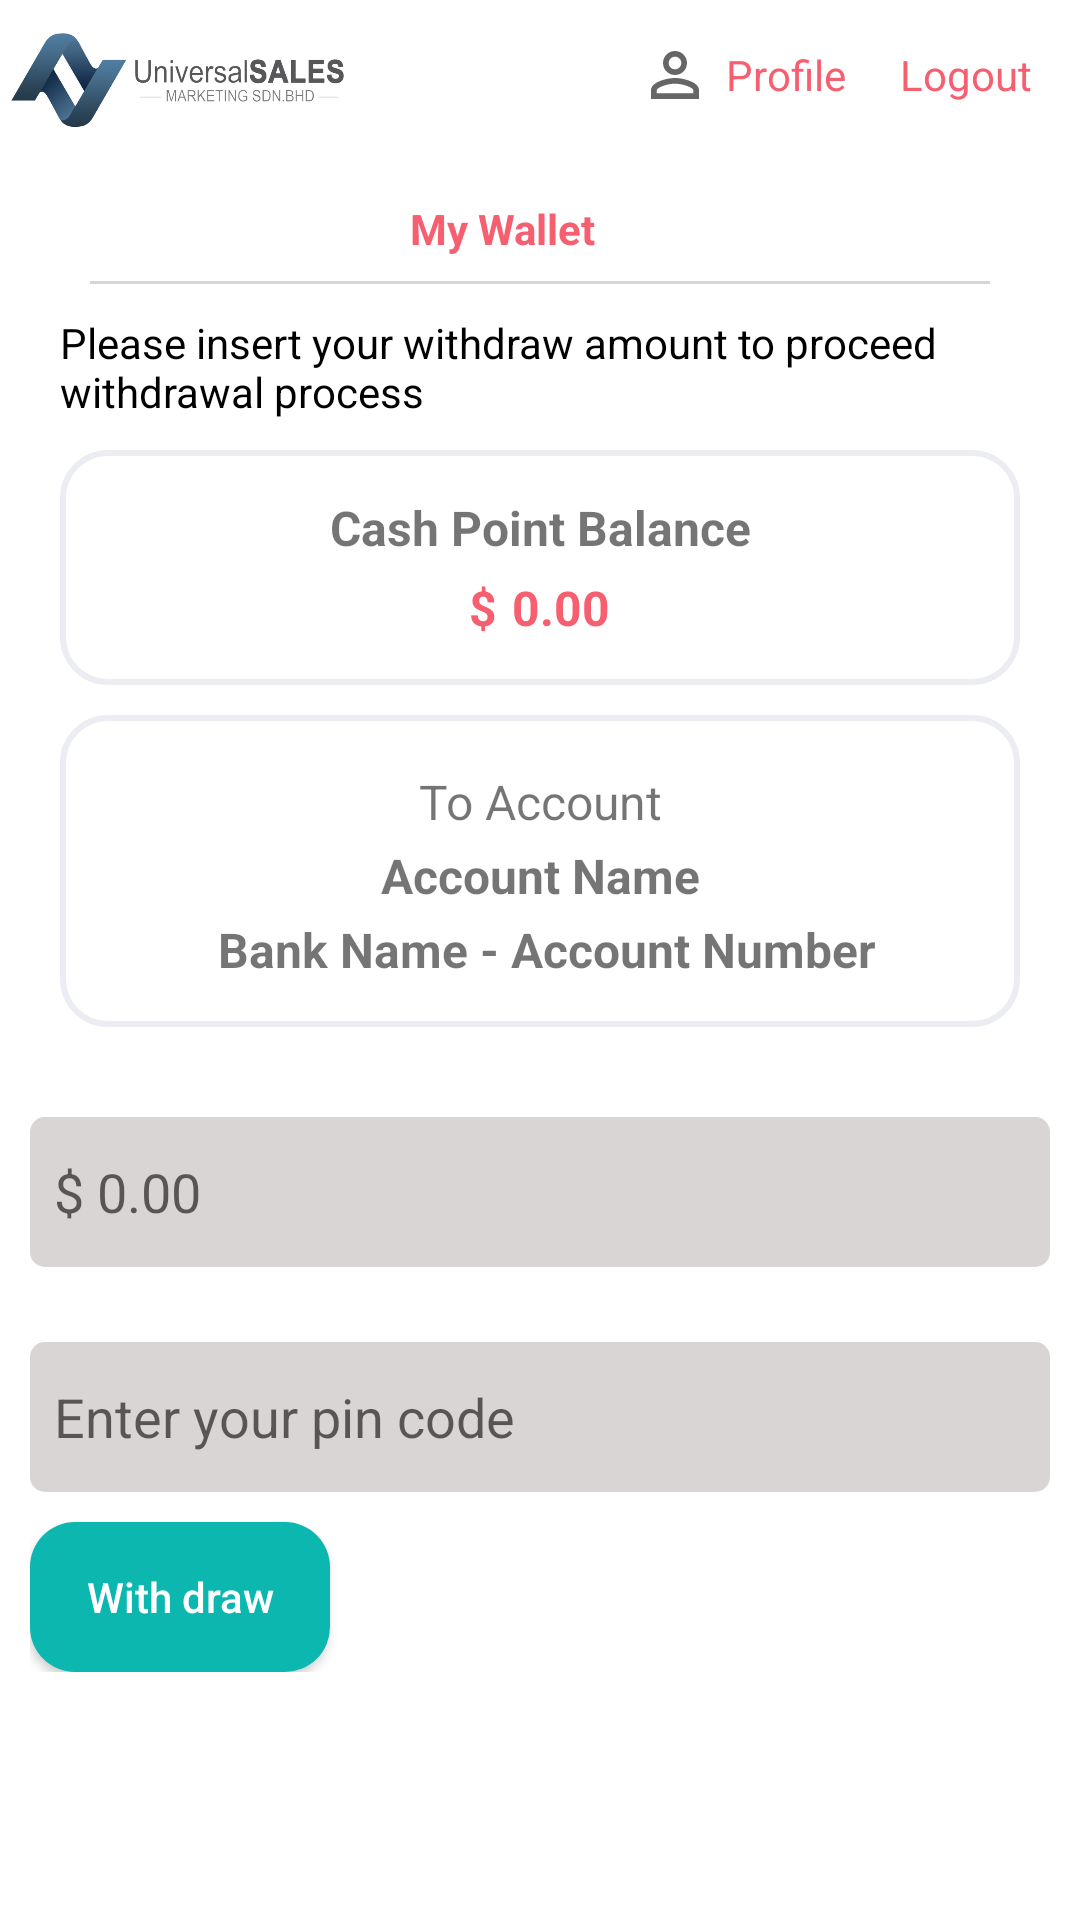

Android layout source for this screen:
<!-- AndroidManifest.xml: application theme Theme.Universalmarketings -->
<!-- res/layout/activity_with_drawal.xml -->
<?xml version="1.0" encoding="utf-8"?>
<androidx.constraintlayout.widget.ConstraintLayout xmlns:android="http://schemas.android.com/apk/res/android"
    xmlns:app="http://schemas.android.com/apk/res-auto"
    xmlns:tools="http://schemas.android.com/tools"
    android:layout_width="match_parent"
    android:layout_height="match_parent"
    tools:context=".activities.WithDrawalActivity">

    <include
        android:id="@+id/include0"
        layout="@layout/toolbar" />

    <androidx.constraintlayout.widget.ConstraintLayout
        android:layout_width="match_parent"
        android:layout_height="0dp"
        app:layout_constraintBottom_toBottomOf="parent"
        app:layout_constraintEnd_toEndOf="parent"
        app:layout_constraintHorizontal_bias="0.0"
        app:layout_constraintStart_toStartOf="parent"
        app:layout_constraintTop_toBottomOf="@+id/include0"
        app:layout_constraintVertical_bias="0.0">


        <ImageView
            android:id="@+id/withdraw_backBtn"
            android:layout_width="20dp"
            android:layout_height="20dp"
            android:layout_alignParentTop="true"
            android:layout_marginStart="10dp"
            android:layout_marginTop="10dp"
            android:src="@drawable/ic_back"
            app:layout_constraintStart_toStartOf="parent"
            app:layout_constraintTop_toTopOf="parent"
            app:tint="@color/black" />


        <TextView
            android:id="@+id/textView7"
            android:layout_width="wrap_content"
            android:layout_height="wrap_content"
            android:text="My Wallet"
            android:textColor="@color/pri"
            android:textStyle="bold"
            app:layout_constraintBottom_toBottomOf="@+id/withdraw_backBtn"
            app:layout_constraintEnd_toStartOf="@+id/withdraw_historyTxt"
            app:layout_constraintStart_toEndOf="@+id/withdraw_backBtn"
            app:layout_constraintTop_toTopOf="@+id/withdraw_backBtn" />

        <TextView
            android:id="@+id/withdraw_historyTxt"
            android:layout_width="wrap_content"
            android:layout_height="wrap_content"
            android:layout_marginTop="10dp"
            android:layout_marginEnd="10dp"
            android:text="History"
            android:textColor="@color/pri"
            android:visibility="invisible"
            app:layout_constraintBottom_toBottomOf="@+id/textView7"
            app:layout_constraintEnd_toEndOf="parent"
            app:layout_constraintTop_toTopOf="parent" />

        <View
            android:id="@+id/view3"
            android:layout_width="match_parent"
            android:layout_height="1dp"
            android:layout_marginStart="30dp"
            android:layout_marginTop="8dp"
            android:layout_marginEnd="30dp"
            android:background="@color/view_color"
            app:layout_constraintEnd_toEndOf="parent"
            app:layout_constraintStart_toStartOf="parent"
            app:layout_constraintTop_toBottomOf="@+id/textView7" />

        <TextView
            android:id="@+id/textView8"
            android:layout_width="match_parent"
            android:layout_height="wrap_content"
            android:layout_marginStart="20dp"
            android:layout_marginTop="10dp"
            android:layout_marginEnd="10dp"
            android:text="Please insert your withdraw amount to proceed withdrawal process"
            android:textColor="@color/black"
            app:layout_constraintEnd_toEndOf="parent"
            app:layout_constraintStart_toStartOf="parent"
            app:layout_constraintTop_toBottomOf="@+id/view3" />

        <LinearLayout
            android:id="@+id/linearLayout4"
            android:layout_width="match_parent"
            android:layout_height="wrap_content"
            android:layout_marginStart="20dp"
            android:layout_marginTop="10dp"
            android:layout_marginEnd="20dp"
            android:background="@drawable/bg_shape"
            android:gravity="center_vertical"
            android:orientation="vertical"
            android:padding="15dp"
            app:layout_constraintEnd_toEndOf="parent"
            app:layout_constraintStart_toStartOf="parent"
            app:layout_constraintTop_toBottomOf="@+id/textView8">

            <TextView
                android:layout_width="match_parent"
                android:layout_height="wrap_content"
                android:text="Cash Point Balance"
                android:textAlignment="center"
                android:textSize="16sp"
                android:textStyle="bold" />

            <LinearLayout
                android:layout_width="match_parent"
                android:layout_height="wrap_content"
                android:layout_marginTop="5dp"
                android:gravity="center_horizontal"
                android:orientation="horizontal">

                <TextView
                    android:layout_width="wrap_content"
                    android:layout_height="wrap_content"
                    android:text="$"
                    android:textAlignment="center"
                    android:textColor="@color/pri"
                    android:textSize="16sp"
                    android:textStyle="bold" />

                <TextView
                    android:id="@+id/withdrawl_cashTxt"
                    android:layout_width="wrap_content"
                    android:layout_height="wrap_content"
                    android:layout_marginStart="5dp"
                    android:text="0.00"
                    android:textAlignment="center"
                    android:textColor="@color/pri"
                    android:textSize="16sp"
                    android:textStyle="bold" />
            </LinearLayout>
        </LinearLayout>

        <LinearLayout
            android:id="@+id/linearLayout6"
            android:layout_width="match_parent"
            android:layout_height="wrap_content"
            android:layout_marginStart="20dp"
            android:layout_marginTop="10dp"
            android:layout_marginEnd="20dp"
            android:background="@drawable/bg_shape"
            android:gravity="center_vertical"
            android:orientation="vertical"
            android:padding="15dp"
            app:layout_constraintEnd_toEndOf="parent"
            app:layout_constraintStart_toStartOf="parent"
            app:layout_constraintTop_toBottomOf="@+id/linearLayout4">

            <TextView
                android:layout_width="match_parent"
                android:layout_height="wrap_content"
                android:layout_marginTop="3dp"
                android:text="To Account"
                android:textAlignment="center"
                android:textSize="16sp" />


            <TextView
                android:id="@+id/withdraw_accountName"
                android:layout_width="match_parent"
                android:layout_height="wrap_content"
                android:layout_marginTop="3dp"
                android:text="Account Name"
                android:textAlignment="center"

                android:textSize="16sp"
                android:textStyle="bold" />

            <TextView
                android:id="@+id/withdraw_bankName"

                android:layout_width="match_parent"
                android:layout_height="wrap_content"
                android:layout_marginStart="5dp"
                android:layout_marginTop="3dp"
                android:text="Bank Name - Account Number"
                android:textAlignment="center"
                android:textSize="16sp"
                android:textStyle="bold" />

        </LinearLayout>

        <LinearLayout
            android:layout_width="match_parent"
            android:layout_height="wrap_content"
            android:layout_marginStart="10dp"
            android:layout_marginTop="20dp"
            android:layout_marginEnd="10dp"
            android:orientation="vertical"
            app:layout_constraintEnd_toEndOf="parent"
            app:layout_constraintStart_toStartOf="parent"
            app:layout_constraintTop_toBottomOf="@+id/linearLayout6">

            <EditText
                android:id="@+id/withdraw_amountEt"
                android:layout_width="match_parent"
                android:layout_height="wrap_content"
                android:layout_marginTop="10dp"
                android:layout_marginBottom="10dp"
                android:background="@drawable/bg_et_withdraw"
                android:hint="$ 0.00"
                android:padding="8dp" />

            <EditText
                android:id="@+id/withdraw_pinCodeEt"
                android:layout_width="match_parent"
                android:layout_height="wrap_content"
                android:layout_marginTop="15dp"
                android:layout_marginBottom="10dp"
                android:background="@drawable/bg_et_withdraw"
                android:hint="Enter your pin code"
                android:padding="8dp" />

            <androidx.appcompat.widget.AppCompatButton
                android:id="@+id/withdraw_withDrawBtn"
                android:layout_width="wrap_content"
                android:layout_height="wrap_content"
                android:background="@drawable/bg_withdraw_btn"
                android:text="With draw"
                android:textAllCaps="false"
                android:textColor="@color/white" />


        </LinearLayout>
    </androidx.constraintlayout.widget.ConstraintLayout>


</androidx.constraintlayout.widget.ConstraintLayout>
<!-- res/layout/toolbar.xml (included above) -->
<?xml version="1.0" encoding="utf-8"?>
<androidx.constraintlayout.widget.ConstraintLayout xmlns:android="http://schemas.android.com/apk/res/android"
    xmlns:app="http://schemas.android.com/apk/res-auto"
    android:layout_width="match_parent"
    android:layout_height="?android:attr/actionBarSize"
 >


    <ImageView

        android:layout_width="120dp"
        android:layout_height="?android:attr/actionBarSize"
        android:src="@drawable/logo"
        app:layout_constraintBottom_toBottomOf="parent"
        app:layout_constraintStart_toStartOf="parent"
        app:layout_constraintTop_toTopOf="parent" />

    <LinearLayout
        android:id="@+id/linearLayout8"
        android:layout_width="wrap_content"
        android:layout_height="wrap_content"
        android:layout_gravity="end"
        android:layout_marginBottom="6dp"
        android:gravity="center_vertical"
        android:orientation="horizontal"
        android:padding="8dp"
        app:layout_constraintBottom_toBottomOf="parent"
        app:layout_constraintEnd_toEndOf="parent"
        app:layout_constraintTop_toTopOf="parent">

        <LinearLayout
            android:layout_marginEnd="8dp"
            android:layout_width="wrap_content"
            android:layout_height="wrap_content"
            android:gravity="center_vertical"
            android:orientation="horizontal">

            <ImageView
                android:layout_width="wrap_content"
                android:layout_height="wrap_content"
                android:padding="5dp"
                android:src="@drawable/ic_baseline_person_outline_24" />

            <TextView
                android:id="@+id/toolbarBtnProfile"
                android:layout_width="wrap_content"
                android:layout_height="wrap_content"
                android:text="Profile"
                android:textColor="@color/pri" />
        </LinearLayout>



        <TextView
            android:layout_marginStart="10dp"
            android:id="@+id/toolbarBtnLogout"
            android:layout_width="wrap_content"
            android:layout_height="wrap_content"
            android:layout_marginEnd="8dp"
            android:text="Logout"
            android:textColor="@color/pri" />
    </LinearLayout>
</androidx.constraintlayout.widget.ConstraintLayout>
<!-- resources referenced by this layout -->
<resources>
  <color name="black">#FF000000</color>
  <color name="pri">#f65f70</color>
  <color name="view_color">#DAD5D5</color>
  <color name="white">#FFFFFFFF</color>
  <!-- drawable bg_et_withdraw (drawable) -->
  <?xml version="1.0" encoding="utf-8"?>
  <shape xmlns:android="http://schemas.android.com/apk/res/android"
      android:shape="rectangle"
      >
      <solid android:color="@color/view_color"/>
      <corners android:radius="5dp"/>
  
      <size android:height="50dp" android:width="100dp"/>
  </shape>
  <!-- drawable bg_shape (drawable) -->
  <?xml version="1.0" encoding="utf-8"?>
  <shape xmlns:android="http://schemas.android.com/apk/res/android"
      android:shape="rectangle">
      <solid android:color="@color/white"/>
      <stroke android:color="@color/bg_shape_color" android:width="2dp"/>
      <corners android:radius="15dp"/>
  
  </shape>
  <!-- drawable bg_withdraw_btn (drawable) -->
  <?xml version="1.0" encoding="utf-8"?>
  <shape xmlns:android="http://schemas.android.com/apk/res/android"
      android:shape="rectangle"
      >
      <solid android:color="@color/btnWithdrawColor"/>
      <corners android:radius="15dp"/>
  
      <size android:height="50dp" android:width="100dp"/>
  </shape>
  <!-- drawable ic_baseline_person_outline_24 (drawable) -->
  <vector xmlns:android="http://schemas.android.com/apk/res/android"
      android:width="24dp"
      android:height="24dp"
      android:viewportWidth="24"
      android:viewportHeight="24"
      android:tint="?attr/colorControlNormal">
    <path
        android:fillColor="@android:color/primary_text_dark"
        android:pathData="M12,5.9c1.16,0 2.1,0.94 2.1,2.1s-0.94,2.1 -2.1,2.1S9.9,9.16 9.9,8s0.94,-2.1 2.1,-2.1m0,9c2.97,0 6.1,1.46 6.1,2.1v1.1L5.9,18.1L5.9,17c0,-0.64 3.13,-2.1 6.1,-2.1M12,4C9.79,4 8,5.79 8,8s1.79,4 4,4 4,-1.79 4,-4 -1.79,-4 -4,-4zM12,13c-2.67,0 -8,1.34 -8,4v3h16v-3c0,-2.66 -5.33,-4 -8,-4z"/>
  </vector>
  <!-- drawable logo: png bitmap (drawable, 79302 bytes) -->
  <style name="Theme.Universalmarketings" parent="Theme.MaterialComponents.DayNight.NoActionBar">
          
          <item name="colorPrimary">@color/purple_500</item>
          <item name="colorPrimaryVariant">@color/purple_700</item>
          <item name="colorOnPrimary">@color/white</item>
          
          <item name="colorSecondary">@color/teal_200</item>
          <item name="colorSecondaryVariant">@color/teal_700</item>
          <item name="colorOnSecondary">@color/black</item>
          
          <item name="android:statusBarColor" tools:targetApi="l">?attr/colorPrimaryVariant</item>
          
      </style>
  <color name="bg_shape_color">#EBEDF3</color>
  <color name="btnWithdrawColor">#0BB7AF</color>
  <color name="purple_500">#C2185B</color>
  <color name="purple_700">#C2185B</color>
  <color name="teal_200">#FF03DAC5</color>
  <color name="teal_700">#FF018786</color>
</resources>
